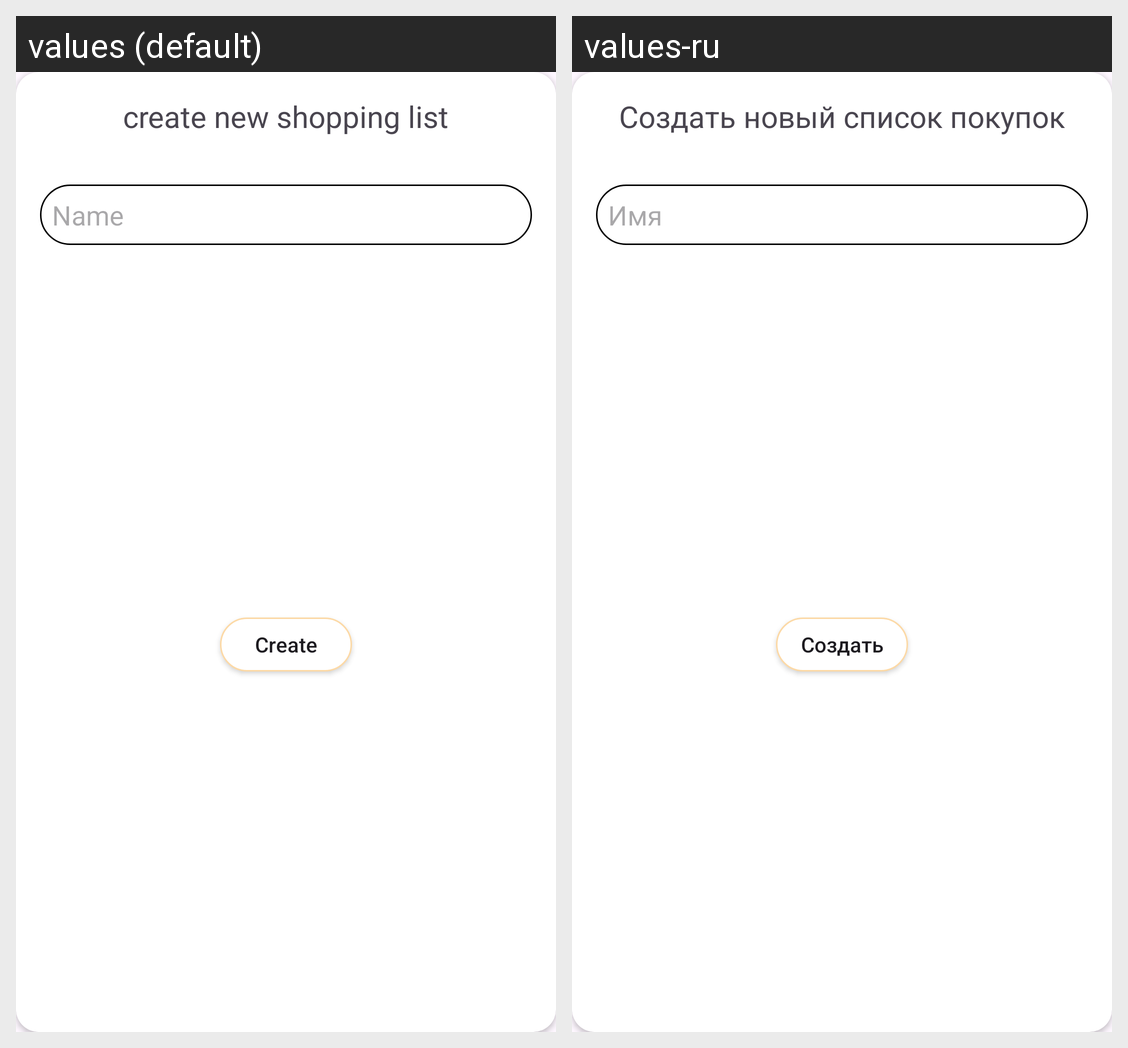

Translations of the strings shown on this Android screen, per locale in the grid:
Android screen res/layout/dialog_new_shop_list.xml rendered under 2 locales, left to right: values (default), values-ru. Device: Nexus 5 (rendered at 1080×1920; each locale shown at half size, 540×960, under a caption strip naming it); theme Theme.ShoppingList.
Strings drawn on this screen, with the default value and each locale's value (text and hints the layout hard-codes, and strings that could not be matched under every locale, appear in the picture but are not listed):

create_new_shopping_list
  values: create new shopping list
  values-ru: Создать новый список покупок

name
  values: Name
  values-ru: Имя

create
  values: Create
  values-ru: Создать
